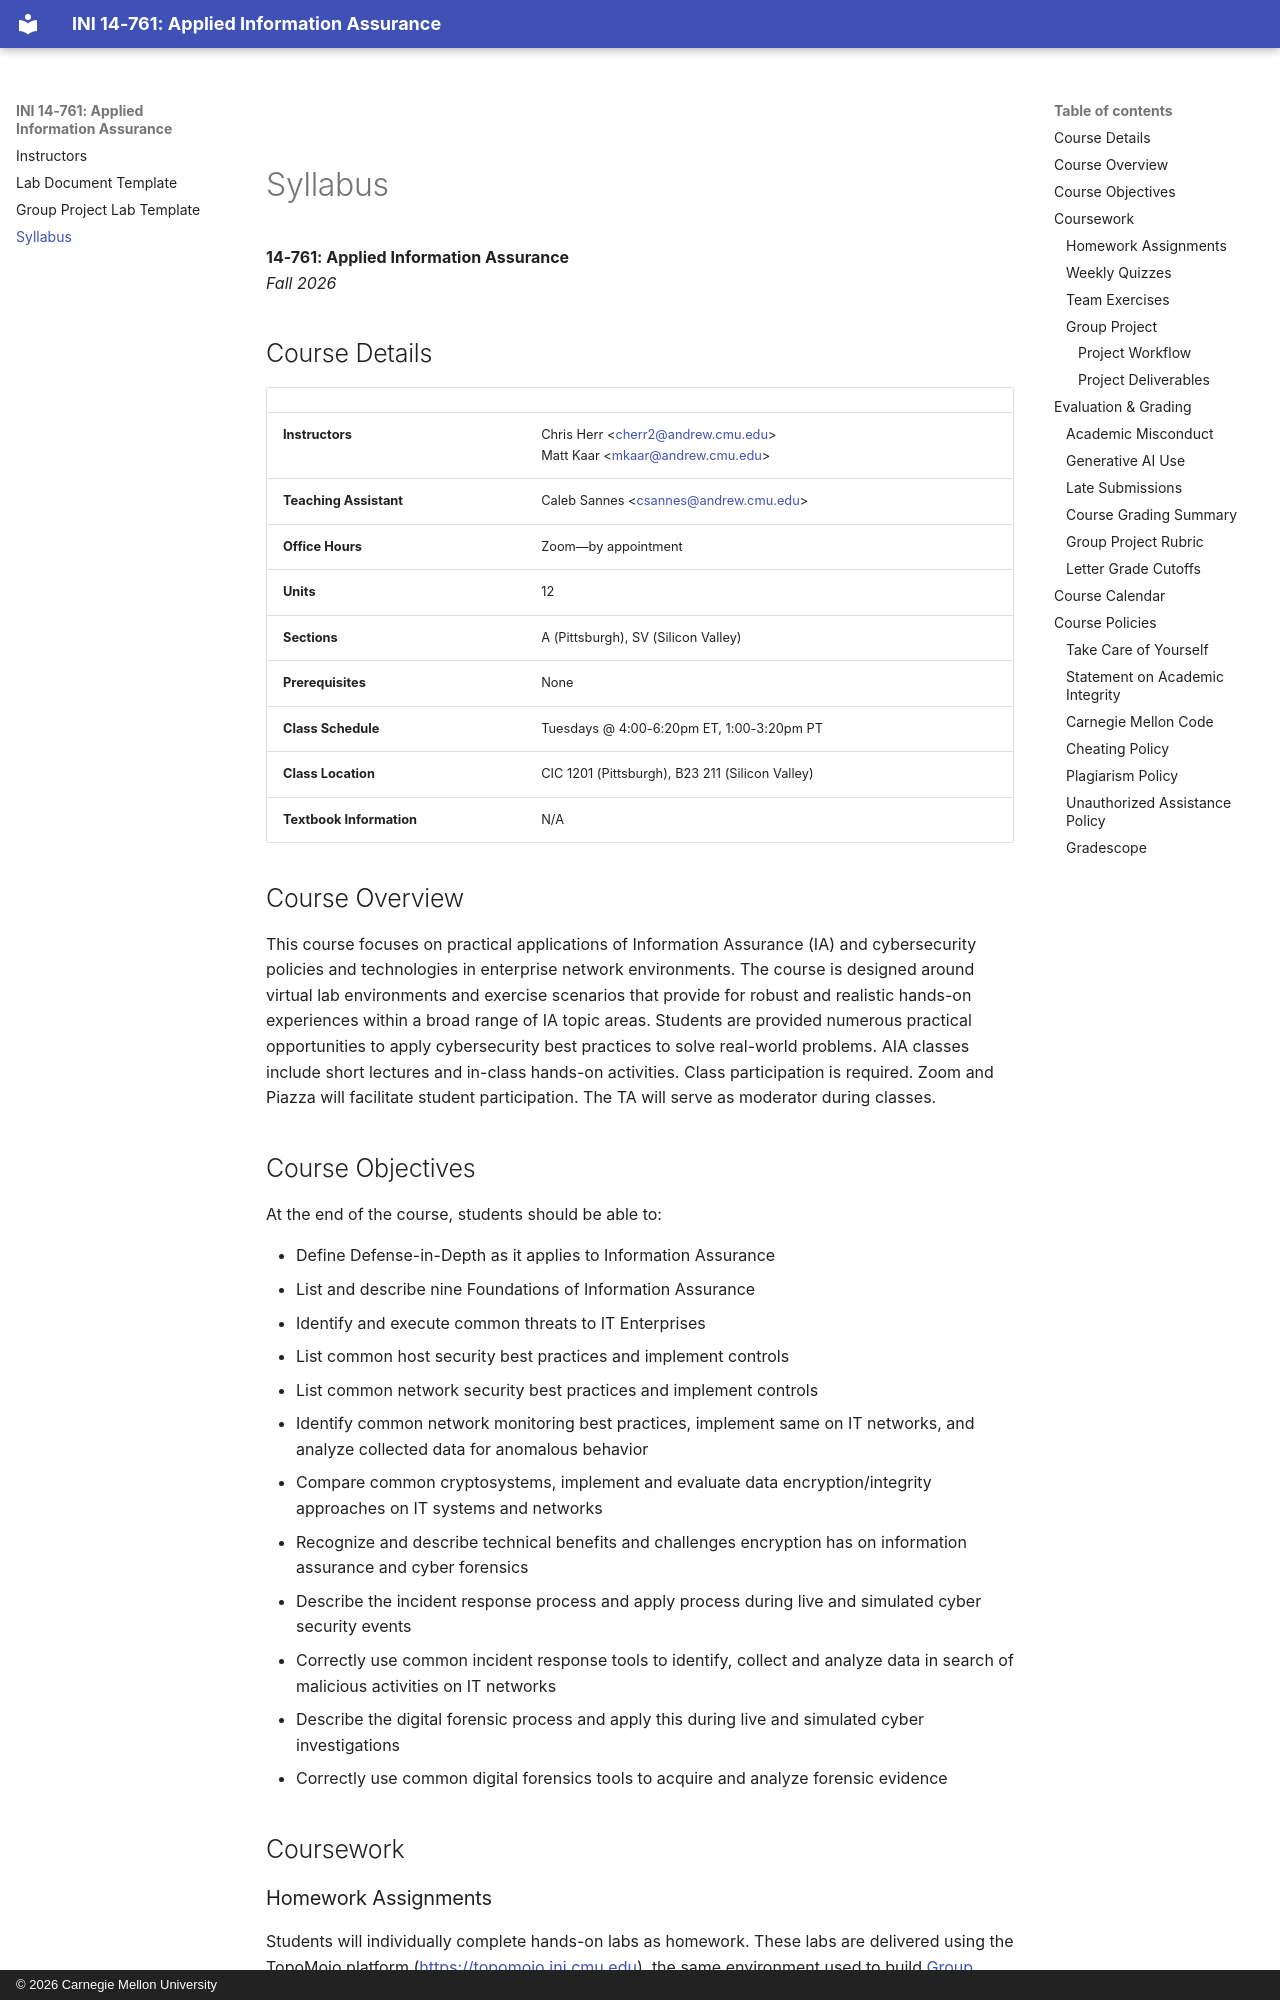

repository: cmu-ini/aia-web · page: syllabus/index.html · generator: mkdocs · copyright: © 2026 Carnegie Mellon University

![](./assets/cmu-ini-wordmark.png){ width="400px" }
{: style="margin-top:0.5em;margin-bottom:2em"}

# Syllabus

**14-761: Applied Information Assurance**  
_Fall 2026_

## Course Details

|                          |                                                                                                                           |
| ------------------------ | ------------------------------------------------------------------------------------------------------------------------- |
| **Instructors**          | Chris Herr <[cherr2@andrew.cmu.edu](mailto:cherr2@andrew.cmu.edu)></br> Matt Kaar <[mkaar@andrew.cmu.edu](mailto:mkaar@andrew.cmu.edu)> |
| **Teaching Assistant**   | Caleb Sannes <[csannes@andrew.cmu.edu](mailto:csannes@andrew.cmu.edu)>                                              |
| **Office Hours**         | Zoom&mdash;by appointment                                                                                                 |
| **Units**                | 12                                                                                                                        |
| **Sections**             | A (Pittsburgh), SV (Silicon Valley)                                                                                       |
| **Prerequisites**        | None                                                                                                                      |
| **Class Schedule**       | Tuesdays @ 4:00-6:20pm ET, 1:00-3:20pm PT                                                                                 |
| **Class Location**       | CIC 1201 (Pittsburgh), B23 211 (Silicon Valley)                                                                           |
| **Textbook Information** | N/A                                                                                                                       |

## Course Overview

This course focuses on practical applications of Information Assurance (IA) and cybersecurity policies and technologies in enterprise network environments. The course is designed around virtual lab environments and exercise scenarios that provide for robust and realistic hands-on experiences within a broad range of IA topic areas. Students are provided numerous practical opportunities to apply cybersecurity best practices to solve real-world problems. AIA classes include short lectures and in-class hands-on activities. Class participation is required. Zoom and Piazza will facilitate student participation. The TA will serve as moderator during classes.

## Course Objectives

At the end of the course, students should be able to:

- Define Defense-in-Depth as it applies to Information Assurance
- List and describe nine Foundations of Information Assurance
- Identify and execute common threats to IT Enterprises
- List common host security best practices and implement controls
- List common network security best practices and implement controls
- Identify common network monitoring best practices, implement same on IT networks, and analyze collected data for anomalous behavior
- Compare common cryptosystems, implement and evaluate data encryption/integrity approaches on IT systems and networks
- Recognize and describe technical benefits and challenges encryption has on information assurance and cyber forensics
- Describe the incident response process and apply process during live and simulated cyber security events
- Correctly use common incident response tools to identify, collect and analyze data in search of malicious activities on IT networks
- Describe the digital forensic process and apply this during live and simulated cyber investigations
- Correctly use common digital forensics tools to acquire and analyze forensic evidence

## Coursework

### Homework Assignments

Students will individually complete hands-on labs as homework. These labs are delivered using the TopoMojo platform (<https://topomojo.ini.cmu.edu>), the same environment used to build [Group Projects](#group-project) later in the class. Homework assignments will be made available via Canvas, and students must complete each week's required homework by the following **Monday at 4:00pm ET**. This gives the TA time to grade homework prior to the start of class each week.
